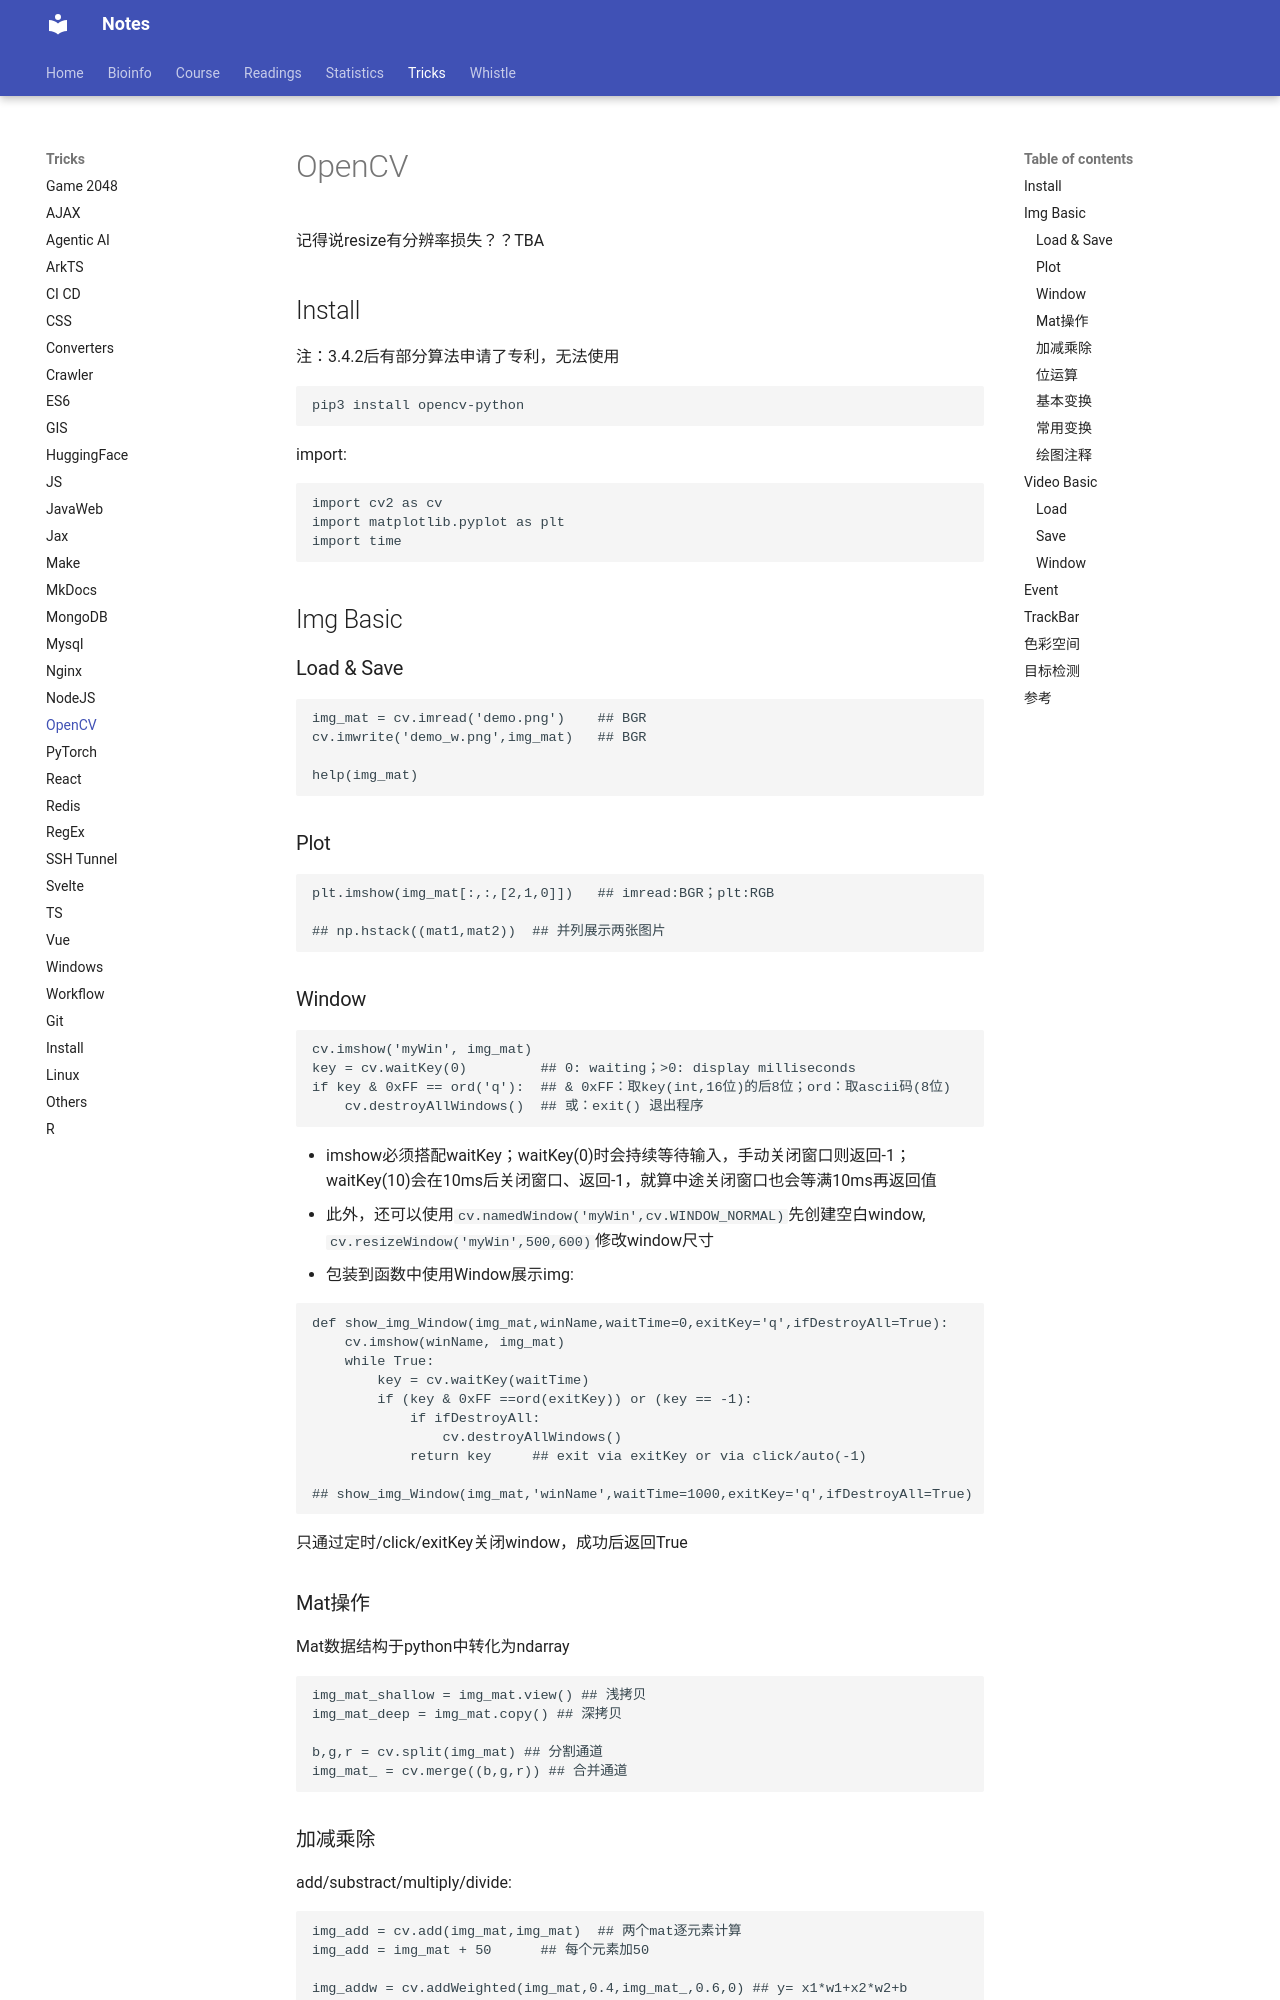

repository: Jiarong-L/notes · page: Tricks/OpenCV/index.html · generator: mkdocs

记得说resize有分辨率损失？？TBA

## Install
注：3.4.2后有部分算法申请了专利，无法使用
```
pip3 install opencv-python
```
import: 
```py
import cv2 as cv
import matplotlib.pyplot as plt
import time
```


## Img Basic
### Load & Save
```py
img_mat = cv.imread('demo.png')    ## BGR
cv.imwrite('demo_w.png',img_mat)   ## BGR

help(img_mat)
```

### Plot
```py
plt.imshow(img_mat[:,:,[2,1,0]])   ## imread:BGR；plt:RGB

## np.hstack((mat1,mat2))  ## 并列展示两张图片
```

### Window
```py
cv.imshow('myWin', img_mat)
key = cv.waitKey(0)         ## 0: waiting；>0: display milliseconds
if key & 0xFF == ord('q'):  ## & 0xFF：取key(int,16位)的后8位；ord：取ascii码(8位)
    cv.destroyAllWindows()  ## 或：exit() 退出程序
```
* imshow必须搭配waitKey；waitKey(0)时会持续等待输入，手动关闭窗口则返回-1；waitKey(10)会在10ms后关闭窗口、返回-1，就算中途关闭窗口也会等满10ms再返回值
* 此外，还可以使用```cv.namedWindow('myWin',cv.WINDOW_NORMAL)```先创建空白window, ```cv.resizeWindow('myWin',500,600)```修改window尺寸    
* 包装到函数中使用Window展示img: 
```py
def show_img_Window(img_mat,winName,waitTime=0,exitKey='q',ifDestroyAll=True):
    cv.imshow(winName, img_mat)
    while True:
        key = cv.waitKey(waitTime)
        if (key & 0xFF ==ord(exitKey)) or (key == -1):
            if ifDestroyAll:
                cv.destroyAllWindows()
            return key     ## exit via exitKey or via click/auto(-1)

## show_img_Window(img_mat,'winName',waitTime=1000,exitKey='q',ifDestroyAll=True)
```
只通过定时/click/exitKey关闭window，成功后返回True

### Mat操作
Mat数据结构于python中转化为ndarray
```py
img_mat_shallow = img_mat.view() ## 浅拷贝
img_mat_deep = img_mat.copy() ## 深拷贝

b,g,r = cv.split(img_mat) ## 分割通道
img_mat_ = cv.merge((b,g,r)) ## 合并通道
```


### 加减乘除
add/substract/multiply/divide: 
```py
img_add = cv.add(img_mat,img_mat)  ## 两个mat逐元素计算  
img_add = img_mat + 50      ## 每个元素加50

img_addw = cv.addWeighted(img_mat,0.4,img_mat_,0.6,0) ## y= x1*w1+x2*w2+b
```
* mat范围为[0,255]
* 理论上，若结果超过[0,255]，一律计为0/255；**实际上** 
    - **Mat255 +1 ==> 0**；这就可以解释为何 Mat255*2 ==> 254
    - Mat255 -256 ==> 65535；不过 Mat255 -255 -1 ==> 255；这是因为 **Mat0 -1 ==> 255**
    - 所以**实际上是超限后+/-255**
* ```cv.add(img_mat,img_mat)```不能写成```cv.add(img_mat,50)```，否则只对第一维度起效；反之亦不能，两个mat必须使用cv.xxx，直接计算会有不能理解的事情发生

### 位运算
bitwise_not/bitwise_and/bitwise_or/bitwise_xor: 
```py
cv.bitwise_not(img_mat)  ## ~255
cv.bitwise_and(img_mat,img_mat) ## 255 & 255
cv.bitwise_or(img_mat,img_mat) ## 255 | 255 = 0
cv.bitwise_xor(img_mat,img_mat) ## 255 ^ 255 
```
* mat范围为[0,255]
* 同理，也可以写成类似：```img_mat ^ 255 ```
